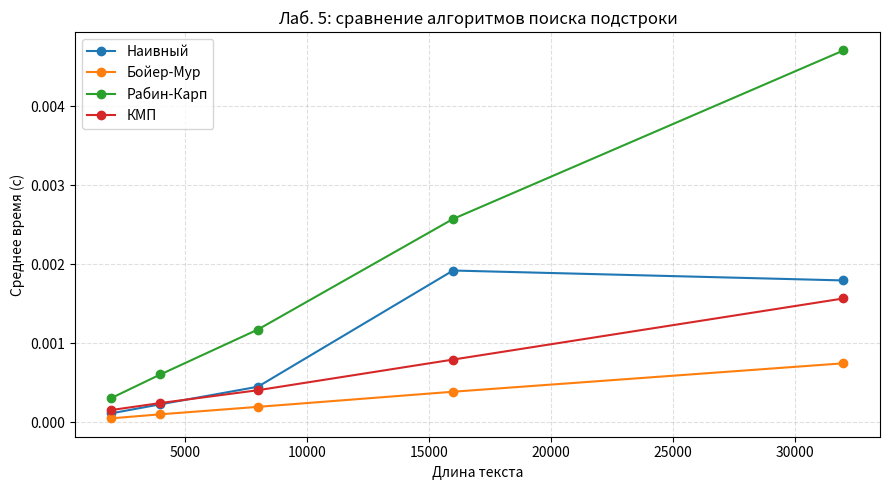

The script that saved this image:
import random
import string
import time

import matplotlib.pyplot as plt


def naive_search(text: str, pattern: str) -> list[int]:
    n = len(text)
    m = len(pattern)
    if m == 0:
        return list(range(n + 1))

    positions = []
    for i in range(n - m + 1):
        if text[i : i + m] == pattern:
            positions.append(i)
    return positions


def boyer_moore_search(text: str, pattern: str) -> list[int]:
    n = len(text)
    m = len(pattern)
    if m == 0:
        return list(range(n + 1))
    if m > n:
        return []

    bad_char = {}
    for i, ch in enumerate(pattern):
        bad_char[ch] = i

    positions = []
    i = 0
    while i <= n - m:
        j = m - 1

        while j >= 0 and pattern[j] == text[i + j]:
            j -= 1

        if j < 0:
            positions.append(i)
            if i + m < n:
                i += m - bad_char.get(text[i + m], -1)
            else:
                i += 1
        else:
            i += max(1, j - bad_char.get(text[i + j], -1))

    return positions


def rabin_karp_search(text: str, pattern: str) -> list[int]:
    n = len(text)
    m = len(pattern)
    if m == 0:
        return list(range(n + 1))
    if m > n:
        return []

    base = 256
    mod = 1_000_000_007

    pattern_hash = 0
    window_hash = 0
    high_base = pow(base, m - 1, mod)

    for i in range(m):
        pattern_hash = (pattern_hash * base + ord(pattern[i])) % mod
        window_hash = (window_hash * base + ord(text[i])) % mod

    positions = []

    for i in range(n - m + 1):
        if pattern_hash == window_hash:
            if text[i : i + m] == pattern:
                positions.append(i)

        if i < n - m:
            window_hash = (
                base * (window_hash - ord(text[i]) * high_base) + ord(text[i + m])
            ) % mod

    return positions


def build_lps(pattern: str) -> list[int]:
    m = len(pattern)
    lps = [0] * m
    length = 0
    i = 1

    while i < m:
        if pattern[i] == pattern[length]:
            length += 1
            lps[i] = length
            i += 1
        elif length != 0:
            length = lps[length - 1]
        else:
            lps[i] = 0
            i += 1

    return lps


def kmp_search(text: str, pattern: str) -> list[int]:
    n = len(text)
    m = len(pattern)
    if m == 0:
        return list(range(n + 1))
    if m > n:
        return []

    lps = build_lps(pattern)
    positions = []

    i = 0
    j = 0

    while i < n:
        if text[i] == pattern[j]:
            i += 1
            j += 1

            if j == m:
                positions.append(i - j)
                j = lps[j - 1]
        else:
            if j != 0:
                j = lps[j - 1]
            else:
                i += 1

    return positions


def generate_test_text(n: int, pattern: str, insertions: int = 8) -> str:
    alphabet = string.ascii_lowercase + " "
    chars = [random.choice(alphabet) for _ in range(n)]

    m = len(pattern)
    if m == 0 or n < m:
        return "".join(chars)

    max_insertions = min(insertions, n - m + 1)
    positions = sorted(random.sample(range(0, n - m + 1), max_insertions))
    for pos in positions:
        chars[pos : pos + m] = pattern

    return "".join(chars)


def average_time(search_fn, text: str, pattern: str, repeats: int = 3) -> float:
    total = 0.0
    for _ in range(repeats):
        start = time.perf_counter()
        search_fn(text, pattern)
        total += time.perf_counter() - start
    return total / repeats


def demo_small_example() -> None:
    text = "aaaaa"
    pattern = "aa"

    print("Пример: text='aaaaa', pattern='aa'")
    print("Наивный:", naive_search(text, pattern))
    print("Бойер-Мур:", boyer_moore_search(text, pattern))
    print("Рабин-Карп:", rabin_karp_search(text, pattern))
    print("КМП:", kmp_search(text, pattern))
    print()


def benchmark_algorithms() -> None:
    pattern = "algorithm"
    sizes = [2000, 4000, 8000, 16000, 32000]

    methods = [
        ("Наивный", naive_search),
        ("Бойер-Мур", boyer_moore_search),
        ("Рабин-Карп", rabin_karp_search),
        ("КМП", kmp_search),
    ]

    results = {name: [] for name, _ in methods}

    print("Сравнение времени (среднее за 3 запуска):")
    print("n | Наивный | Бойер-Мур | Рабин-Карп | КМП")

    for n in sizes:
        text = generate_test_text(n, pattern)
        baseline = naive_search(text, pattern)

        for name, fn in methods[1:]:
            if fn(text, pattern) != baseline:
                raise ValueError(f"Ошибка: {name} дал другой результат для n={n}")

        line_values = [str(n)]
        for name, fn in methods:
            avg = average_time(fn, text, pattern, repeats=3)
            results[name].append(avg)
            line_values.append(f"{avg:.6f}")

        print(" | ".join(line_values))

    plt.figure(figsize=(9, 5))
    for name, _ in methods:
        plt.plot(sizes, results[name], marker="o", label=name)

    plt.xlabel("Длина текста")
    plt.ylabel("Среднее время (с)")
    plt.title("Лаб. 5: сравнение алгоритмов поиска подстроки")
    plt.grid(True, linestyle="--", alpha=0.4)
    plt.legend()
    plt.tight_layout()
    plt.show()


def main() -> None:
    random.seed(42)
    print("Лабораторная работа 5")
    print("Алгоритмы работы со строками: поиск подстроки")
    print()

    demo_small_example()
    benchmark_algorithms()


if __name__ == "__main__":
    main()
